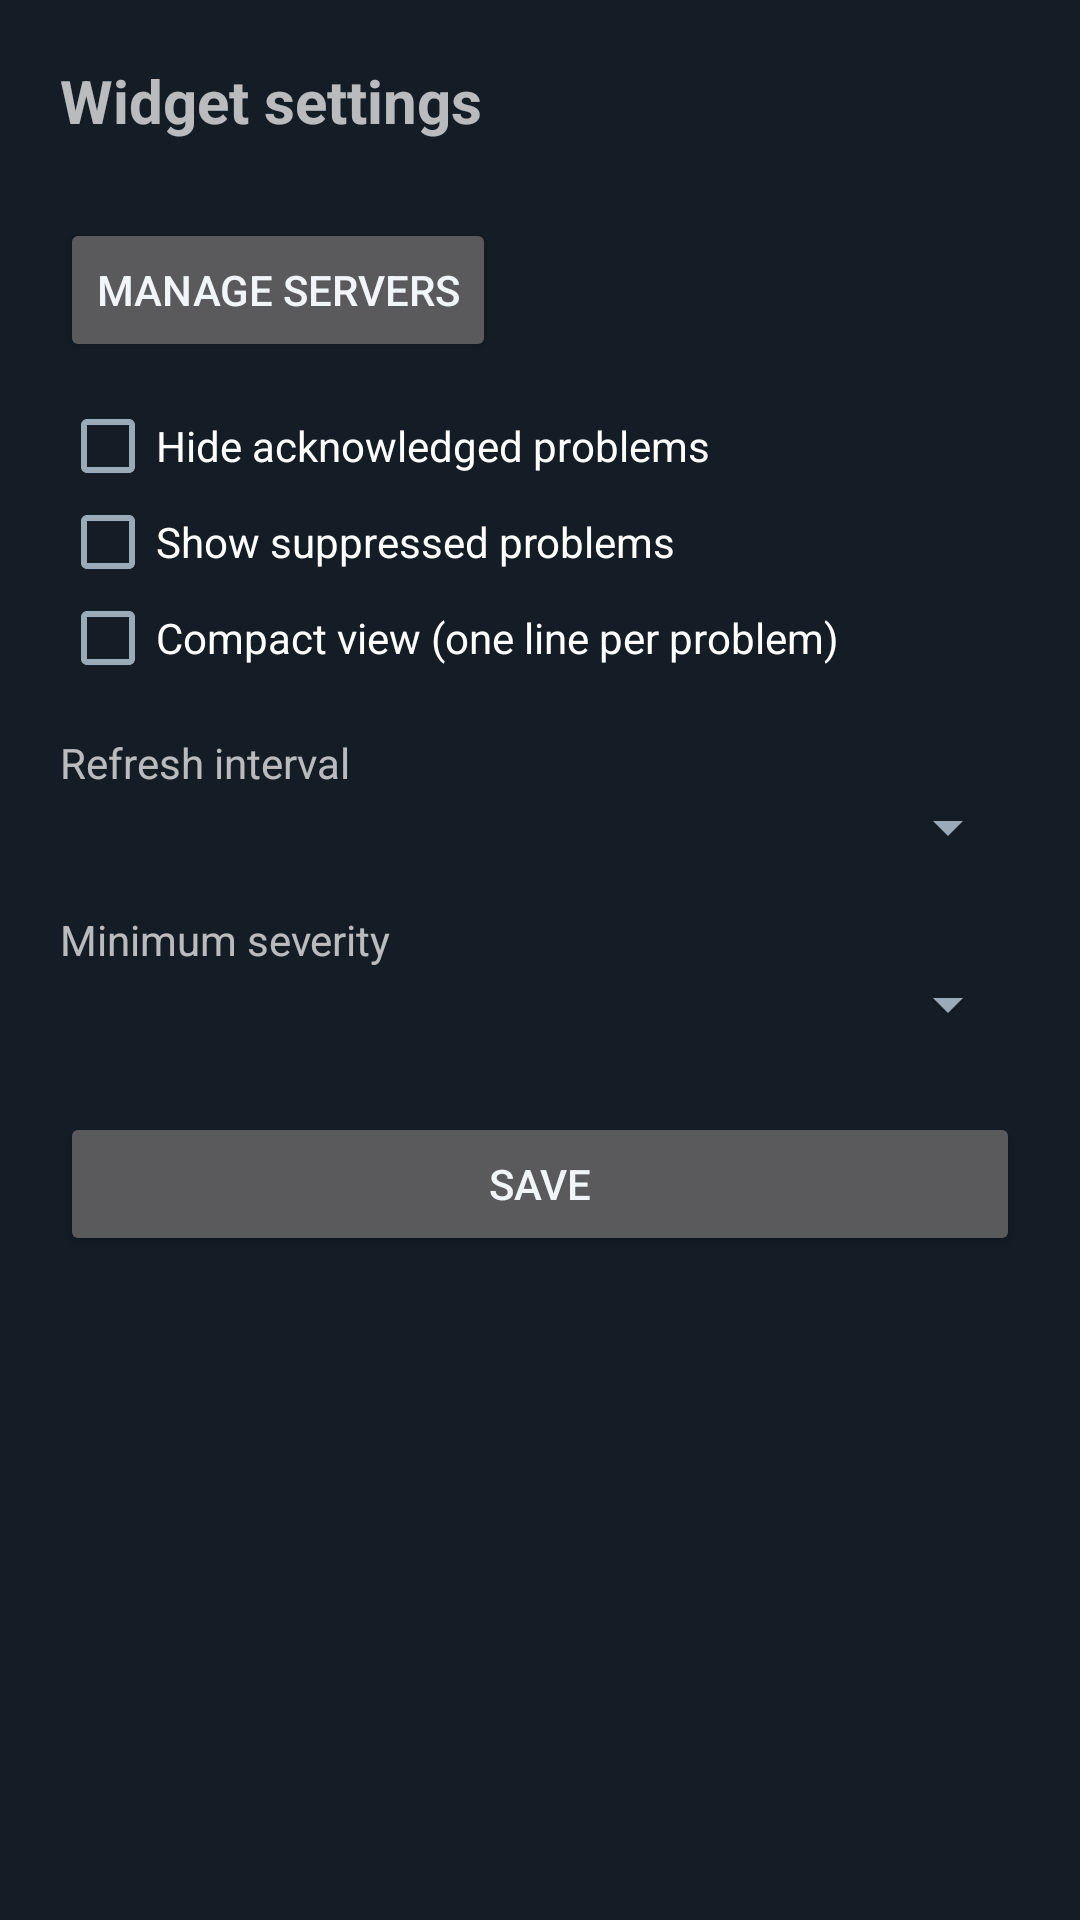

Produce the Android XML layout that renders to this screen, including the resource entries it uses.
<!-- AndroidManifest.xml: application theme AppTheme -->
<!-- res/layout/activity_config.xml -->
<?xml version="1.0" encoding="utf-8"?>
<ScrollView xmlns:android="http://schemas.android.com/apk/res/android"
    android:layout_width="match_parent"
    android:layout_height="match_parent">

    <LinearLayout
        android:layout_width="match_parent"
        android:layout_height="wrap_content"
        android:orientation="vertical"
        android:padding="20dp">

        <TextView
            android:layout_width="wrap_content"
            android:layout_height="wrap_content"
            android:text="@string/cfg_title"
            android:textSize="20sp"
            android:textStyle="bold"
            android:paddingBottom="8dp" />

        <TextView
            android:id="@+id/active_server_info"
            android:layout_width="match_parent"
            android:layout_height="wrap_content"
            android:textSize="13sp"
            android:textColor="@color/text_secondary" />

        <Button
            android:id="@+id/btn_manage_servers"
            android:layout_width="wrap_content"
            android:layout_height="wrap_content"
            android:text="@string/cfg_manage_servers" />

        <CheckBox
            android:id="@+id/check_hide_acked"
            android:layout_width="wrap_content"
            android:layout_height="wrap_content"
            android:layout_marginTop="12dp"
            android:text="@string/cfg_hide_acked" />

        <CheckBox
            android:id="@+id/check_show_suppressed"
            android:layout_width="wrap_content"
            android:layout_height="wrap_content"
            android:text="@string/cfg_show_suppressed" />

        <CheckBox
            android:id="@+id/check_compact"
            android:layout_width="wrap_content"
            android:layout_height="wrap_content"
            android:text="@string/cfg_compact" />

        <TextView
            android:layout_width="wrap_content"
            android:layout_height="wrap_content"
            android:text="@string/cfg_interval_label"
            android:paddingTop="16dp" />

        <Spinner
            android:id="@+id/spinner_interval"
            android:layout_width="match_parent"
            android:layout_height="wrap_content" />

        <TextView
            android:layout_width="wrap_content"
            android:layout_height="wrap_content"
            android:text="@string/cfg_min_severity_label"
            android:paddingTop="16dp" />

        <Spinner
            android:id="@+id/spinner_severity"
            android:layout_width="match_parent"
            android:layout_height="wrap_content" />

        <Button
            android:id="@+id/btn_save"
            android:layout_width="match_parent"
            android:layout_height="wrap_content"
            android:layout_marginTop="24dp"
            android:text="@string/cfg_save" />

        <TextView
            android:id="@+id/status"
            android:layout_width="match_parent"
            android:layout_height="wrap_content"
            android:paddingTop="12dp"
            android:textSize="14sp" />
    </LinearLayout>
</ScrollView>
<!-- resources referenced by this layout -->
<resources>
  <color name="text_secondary">#FF9AAAB8</color>
  <string name="cfg_compact">Compact view (one line per problem)</string>
  <string name="cfg_hide_acked">Hide acknowledged problems</string>
  <string name="cfg_interval_label">Refresh interval</string>
  <string name="cfg_manage_servers">Manage servers</string>
  <string name="cfg_min_severity_label">Minimum severity</string>
  <string name="cfg_save">Save</string>
  <string name="cfg_show_suppressed">Show suppressed problems</string>
  <string name="cfg_title">Widget settings</string>
  <style name="AppTheme" parent="android:Theme.Material">
          <item name="android:colorPrimary">@color/widget_header</item>
          <item name="android:colorPrimaryDark">#FF10171F</item>
          <item name="android:colorAccent">@color/sev_information</item>
          <item name="android:windowBackground">@color/app_bg</item>
          <item name="android:statusBarColor">#FF10171F</item>
          <item name="android:textColorPrimary">@color/text_primary</item>
          <item name="android:textColorSecondary">@color/text_secondary</item>
      </style>
  <color name="widget_header">#FF16202A</color>
  <color name="sev_information">#FF7499FF</color>
  <color name="app_bg">#FF141D26</color>
  <color name="text_primary">#FFF2F5F7</color>
</resources>
